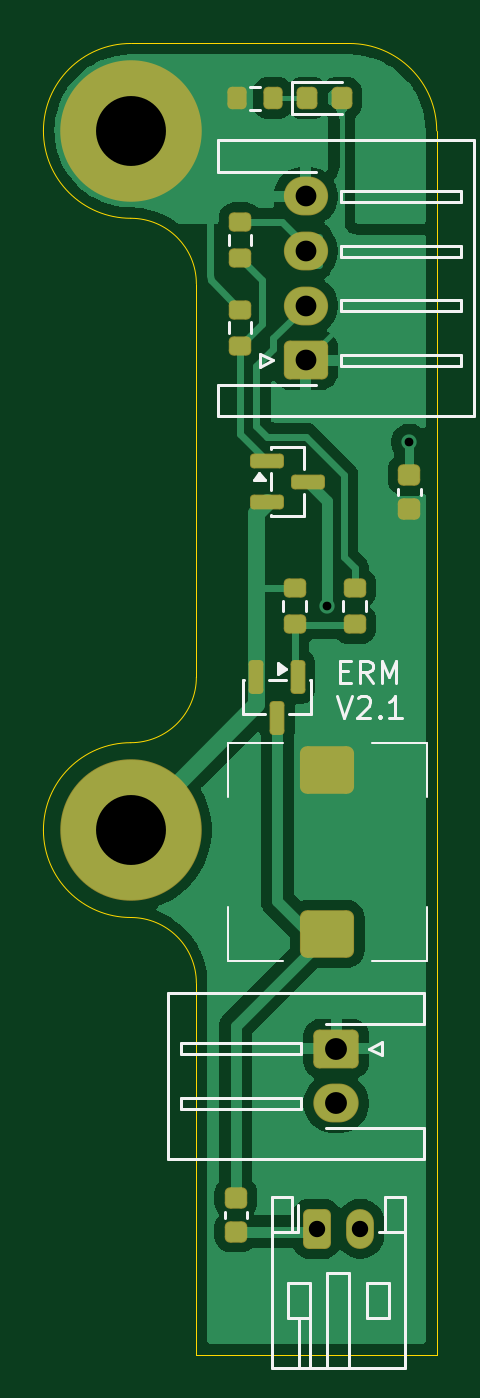
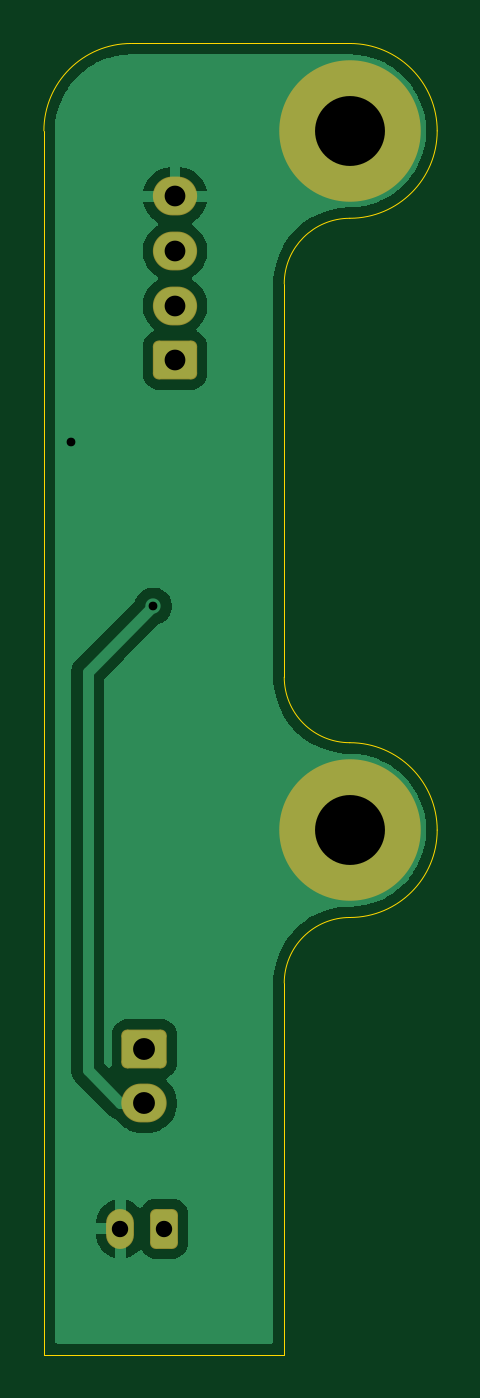
Circuit board: 10 layer files. Board 18.0 x 60.0 mm.
- bottom_copper: ERM_PCB-B_Cu.gbr (20913 bytes)
- bottom_mask: ERM_PCB-B_Mask.gbr (1798 bytes)
- paste: ERM_PCB-B_Paste.gbr (450 bytes)
- bottom_silk: ERM_PCB-B_Silkscreen.gbr (451 bytes)
- outline: ERM_PCB-Edge_Cuts.gbr (1344 bytes)
- top_copper: ERM_PCB-F_Cu.gbr (39359 bytes)
- top_mask: ERM_PCB-F_Mask.gbr (3483 bytes)
- paste: ERM_PCB-F_Paste.gbr (2680 bytes)
- top_silk: ERM_PCB-F_Silkscreen.gbr (8770 bytes)
- drill: ERM_PCB.drl (727 bytes)

=== bottom_copper: ERM_PCB-B_Cu.gbr (20913 bytes, source omitted) ===
=== bottom_mask: ERM_PCB-B_Mask.gbr (1798 bytes, source withheld) ===
=== paste: ERM_PCB-B_Paste.gbr ===
%TF.GenerationSoftware,KiCad,Pcbnew,9.0.5*%
%TF.CreationDate,2026-02-08T18:27:30+13:00*%
%TF.ProjectId,ERM_PCB,45524d5f-5043-4422-9e6b-696361645f70,rev?*%
%TF.SameCoordinates,Original*%
%TF.FileFunction,Paste,Bot*%
%TF.FilePolarity,Positive*%
%FSLAX46Y46*%
G04 Gerber Fmt 4.6, Leading zero omitted, Abs format (unit mm)*
G04 Created by KiCad (PCBNEW 9.0.5) date 2026-02-08 18:27:30*
%MOMM*%
%LPD*%
G01*
G04 APERTURE LIST*
G04 APERTURE END LIST*
M02*

=== bottom_silk: ERM_PCB-B_Silkscreen.gbr ===
%TF.GenerationSoftware,KiCad,Pcbnew,9.0.5*%
%TF.CreationDate,2026-02-08T18:27:30+13:00*%
%TF.ProjectId,ERM_PCB,45524d5f-5043-4422-9e6b-696361645f70,rev?*%
%TF.SameCoordinates,Original*%
%TF.FileFunction,Legend,Bot*%
%TF.FilePolarity,Positive*%
%FSLAX46Y46*%
G04 Gerber Fmt 4.6, Leading zero omitted, Abs format (unit mm)*
G04 Created by KiCad (PCBNEW 9.0.5) date 2026-02-08 18:27:30*
%MOMM*%
%LPD*%
G01*
G04 APERTURE LIST*
G04 APERTURE END LIST*
M02*

=== outline: ERM_PCB-Edge_Cuts.gbr ===
%TF.GenerationSoftware,KiCad,Pcbnew,9.0.5*%
%TF.CreationDate,2026-02-08T18:27:30+13:00*%
%TF.ProjectId,ERM_PCB,45524d5f-5043-4422-9e6b-696361645f70,rev?*%
%TF.SameCoordinates,Original*%
%TF.FileFunction,Profile,NP*%
%FSLAX46Y46*%
G04 Gerber Fmt 4.6, Leading zero omitted, Abs format (unit mm)*
G04 Created by KiCad (PCBNEW 9.0.5) date 2026-02-08 18:27:30*
%MOMM*%
%LPD*%
G01*
G04 APERTURE LIST*
%TA.AperFunction,Profile*%
%ADD10C,0.050000*%
%TD*%
G04 APERTURE END LIST*
D10*
X183000000Y-106000000D02*
G75*
G02*
X186000000Y-109000000I0J-3000000D01*
G01*
X186000000Y-77000000D02*
X186000000Y-95000000D01*
X186000000Y-109000000D02*
X186000000Y-126000000D01*
X197000000Y-126000000D02*
X186000000Y-126000000D01*
X183000000Y-66000000D02*
X193000000Y-66000000D01*
X183000000Y-74000000D02*
G75*
G02*
X179000000Y-70000000I0J4000000D01*
G01*
X183000000Y-74000000D02*
G75*
G02*
X186000000Y-77000000I0J-3000000D01*
G01*
X197000000Y-126000000D02*
X197000000Y-70000000D01*
X186000000Y-95000000D02*
G75*
G02*
X183000000Y-98000000I-3000000J0D01*
G01*
X193000000Y-66000000D02*
G75*
G02*
X197000000Y-70000000I0J-4000000D01*
G01*
X179000000Y-102000000D02*
G75*
G02*
X183000000Y-98000000I4000000J0D01*
G01*
X183000000Y-106000000D02*
G75*
G02*
X179000000Y-102000000I0J4000000D01*
G01*
X179000000Y-70000000D02*
G75*
G02*
X183000000Y-66000000I4000000J0D01*
G01*
M02*

=== top_copper: ERM_PCB-F_Cu.gbr (39359 bytes, source omitted) ===
=== top_mask: ERM_PCB-F_Mask.gbr (3483 bytes, source withheld) ===
=== paste: ERM_PCB-F_Paste.gbr (2680 bytes, source withheld) ===
=== top_silk: ERM_PCB-F_Silkscreen.gbr (8770 bytes, source omitted) ===
=== drill: ERM_PCB.drl ===
M48
; DRILL file {KiCad 9.0.5} date 2026-02-08T18:27:28+1300
; FORMAT={-:-/ absolute / metric / decimal}
; #@! TF.CreationDate,2026-02-08T18:27:28+13:00
; #@! TF.GenerationSoftware,Kicad,Pcbnew,9.0.5
; #@! TF.FileFunction,MixedPlating,1,2
FMAT,2
METRIC
; #@! TA.AperFunction,Plated,PTH,ViaDrill
T1C0.400
; #@! TA.AperFunction,Plated,PTH,ComponentDrill
T2C0.750
; #@! TA.AperFunction,Plated,PTH,ComponentDrill
T3C0.950
; #@! TA.AperFunction,Plated,PTH,ComponentDrill
T4C1.000
; #@! TA.AperFunction,Plated,PTH,ComponentDrill
T5C3.200
%
G90
G05
T1
X192.0Y-91.75
X195.75Y-84.25
T2
X191.5Y-120.25
X193.5Y-120.25
T3
X191.0Y-73.0
X191.0Y-75.5
X191.0Y-78.0
X191.0Y-80.5
T4
X192.4Y-112.0
X192.4Y-114.5
T5
X183.0Y-70.0
X183.0Y-102.0
M30
